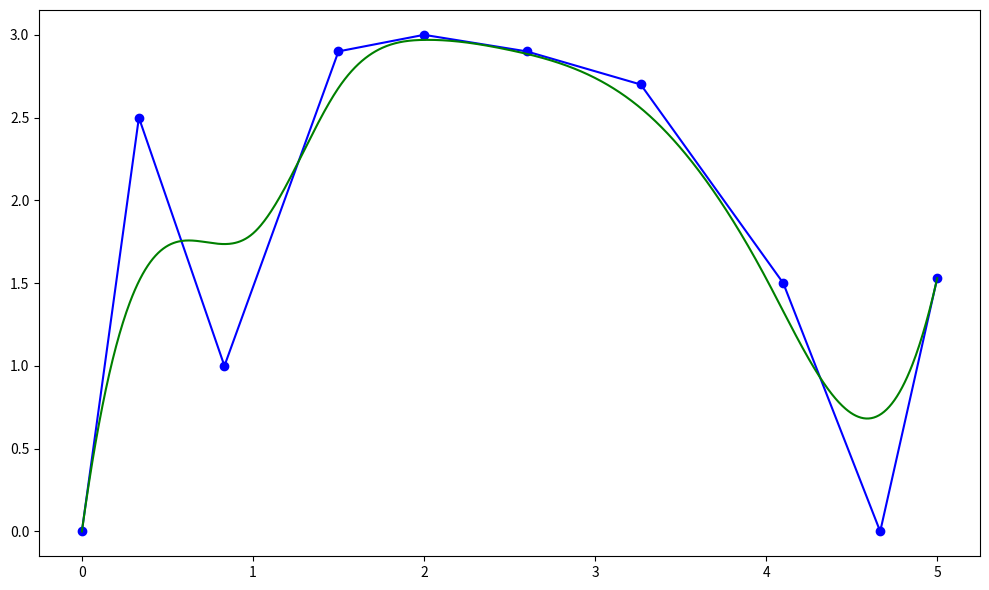

Recreate this plot in Python. (Note: this script raises an exception after producing the figure.)
import matplotlib.pyplot as plt
import numpy as np
from scipy import interpolate


fig = plt.figure(figsize=[10, 6])

p = 3
t = [0, 0, 0, 0, 1, 1.5, 2, 2.5, 3.3, 4, 5, 5, 5, 5]
t_avg = []

for i in range(len(t) - p):
    avg = sum(t[i:i+3]) / float(p)
    t_avg.append(avg)

c = [0, 2.5, 1, 2.9, 3, 2.9, 2.7, 1.5, 0, 1.53]
tck = [t, c, p]

x = np.linspace(0.0, 5.0, 1000)
y = interpolate.splev(x, tck)

plt.plot(t_avg[1:], c, color='b', marker='o')
plt.plot(x, y, color='g')

fig.tight_layout()
plt.savefig("output/vg/spline.pdf", format="pdf", transparent=True)
